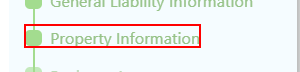
Task: Agency AQ End-To-End Automation is a UiPath-based RPA solution designed to streamline and standardize the full-cycle testing of business processes. The project automates test case execution, data validation, result logging, and reporting across integrated systems, reducing manual effort and ensuring consistent quality assurance. This solution enhances test coverage, improves testing accuracy, and accelerates the overall validation lifecycle within AQ workflows.
Workflow: Property Information

Step 1 [try]: click on the element 'Property Information'

Step 2 [try]: Attach Browser in window 'agenci/iQ' (chrome.exe) (no picture)

Step 3 [then]: select "row["Coverage Location"].ToString()" in the drop-down (no picture)

Step 4: hover over the text box (no picture)

Step 5: CV Screen Scope 'DIV  ListCellTable' on the element 'Subject of InsuranceAmount*$*' (no picture)

Step 6: type "row["Amount"].ToString()" (no picture)

Step 7: Screen CV Type Into - 'Amount* (Main) (no picture)

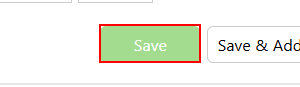
Step 8 [try]: click on the button 'Save'

Step 9: click on the button 'Additional Interest' (no picture)

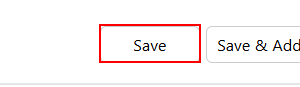
Step 10: click on the button 'Save'

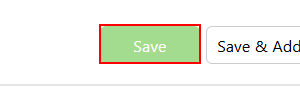
Step 11: click on the button 'Save'
